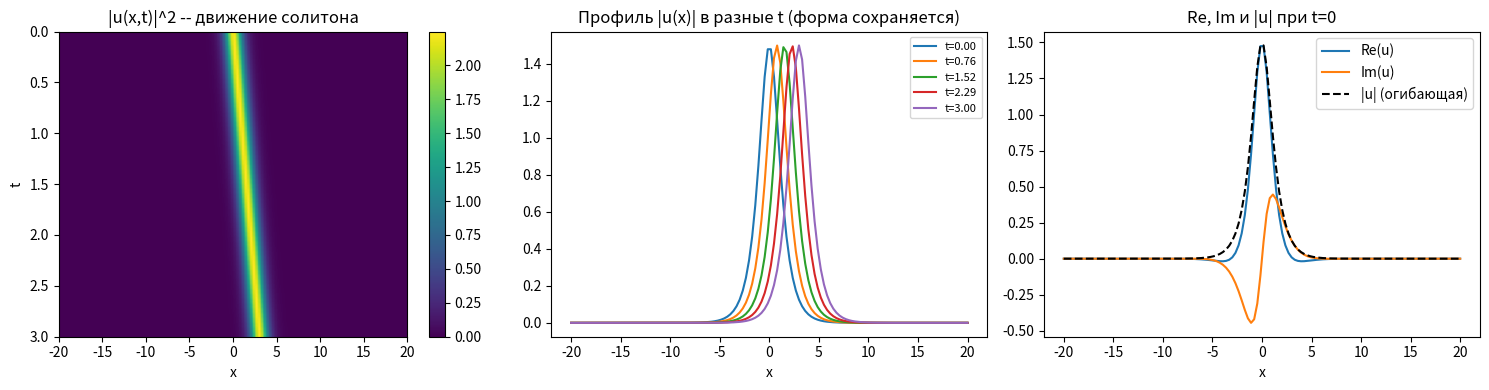

Generate this figure with matplotlib: (Note: this script raises an exception after producing the figure.)
import numpy as np


def soliton_exact(params, x, t):
    """
    Точное аналитическое решение нелинейного уравнения Шрёдингера (НУШ):

        i du/dt + d^2u/dx^2 + nu * |u|^2 * u = 0

    Решение -- солитон огибающей (bright soliton):

        u(x,t) = A * sech(k*(x - x0 - v*t)) * exp(i*(v/2*x - omega*t))

        где  k     = A*sqrt(nu) / sqrt(2)
             omega  = v^2/4 - A^2*nu/2

    ВАЖНО: коэффициент k содержит множитель 1/sqrt(2), которого не было
    в исходной (ошибочной) версии формулы -- без него подстановка решения
    в уравнение не давала нулевой остаток (проверено и выведено аналитически
    через sympy, см. историю работы над проектом). Формула выведена прямой
    подстановкой u(x,t) в уравнение i*du/dt + d^2u/dx^2 + nu|u|^2 u = 0
    и приравниванием коэффициентов при cosh^2 и при свободном члене к нулю.

    Физика: огибающая (амплитудный профиль) движется со скоростью v,
    не меняя формы -- нелинейный член в точности компенсирует расплывание
    волнового пакета, которое было бы вызвано вторым слагаемым (дисперсией).

    params: [A, v, nu, x0] -- амплитуда, скорость, нелинейность, начальный центр
    x: координатная сетка, shape (Nx,)
    t: временная сетка,    shape (Nt,)

    Возвращает:
        u: комплексный массив shape (Nt, Nx) -- решение на всей сетке (x,t)
    """
    A, v, nu, x0 = params

    # Сетка (x,t): строим через broadcasting, чтобы не писать циклы
    X, T = np.meshgrid(x, t)  # оба shape (Nt, Nx)

    k = A * np.sqrt(nu) / np.sqrt(2)       # ширина огибающей (исправлено)
    omega = v**2 / 4 - A**2 * nu / 2        # частота фазы

    envelope = A / np.cosh(k * (X - x0 - v * T))
    phase = v / 2 * X - omega * T

    u = envelope * np.exp(1j * phase)
    return u


if __name__ == "__main__":
    import matplotlib.pyplot as plt

    # Параметры тестового солитона (диапазоны согласованы с dataset.py --
    # подобраны так, чтобы солитон не "обрезался" границами сетки)
    A, v, nu, x0 = 1.5, 1.0, 1.0, 0.0
    x = np.linspace(-20, 20, 128)
    t = np.linspace(0, 3, 64)

    u = soliton_exact([A, v, nu, x0], x, t)
    print("Форма решения u(x,t):", u.shape, "(Nt, Nx)")
    print("u -- комплексный массив:", u.dtype)

    fig, axes = plt.subplots(1, 3, figsize=(15, 4))

    # 1. |u(x,t)|^2 -- плотность вероятности, эволюция во времени (тепловая карта)
    im = axes[0].imshow(np.abs(u)**2, extent=[x[0], x[-1], t[-1], t[0]],
                          aspect="auto", cmap="viridis")
    axes[0].set_title("|u(x,t)|^2 -- движение солитона")
    axes[0].set_xlabel("x"); axes[0].set_ylabel("t")
    plt.colorbar(im, ax=axes[0])

    # 2. Профиль |u(x,t0)| в разные моменты времени -- форма не меняется
    n_t = len(t)
    time_indices = [0, n_t // 4, n_t // 2, 3 * n_t // 4, n_t - 1]
    for ti in time_indices:
        axes[1].plot(x, np.abs(u[ti]), label=f"t={t[ti]:.2f}")
    axes[1].set_title("Профиль |u(x)| в разные t (форма сохраняется)")
    axes[1].set_xlabel("x"); axes[1].legend(fontsize=8)

    # 3. Re(u) и Im(u) при t=0 -- видна несущая осцилляция внутри огибающей
    axes[2].plot(x, u[0].real, label="Re(u)")
    axes[2].plot(x, u[0].imag, label="Im(u)")
    axes[2].plot(x, np.abs(u[0]), "k--", label="|u| (огибающая)")
    axes[2].set_title("Re, Im и |u| при t=0")
    axes[2].set_xlabel("x"); axes[2].legend()

    plt.tight_layout()
    plt.savefig("data/test_solver.png", dpi=150)
    plt.show()
    print("Графики сохранены в data/test_solver.png")
